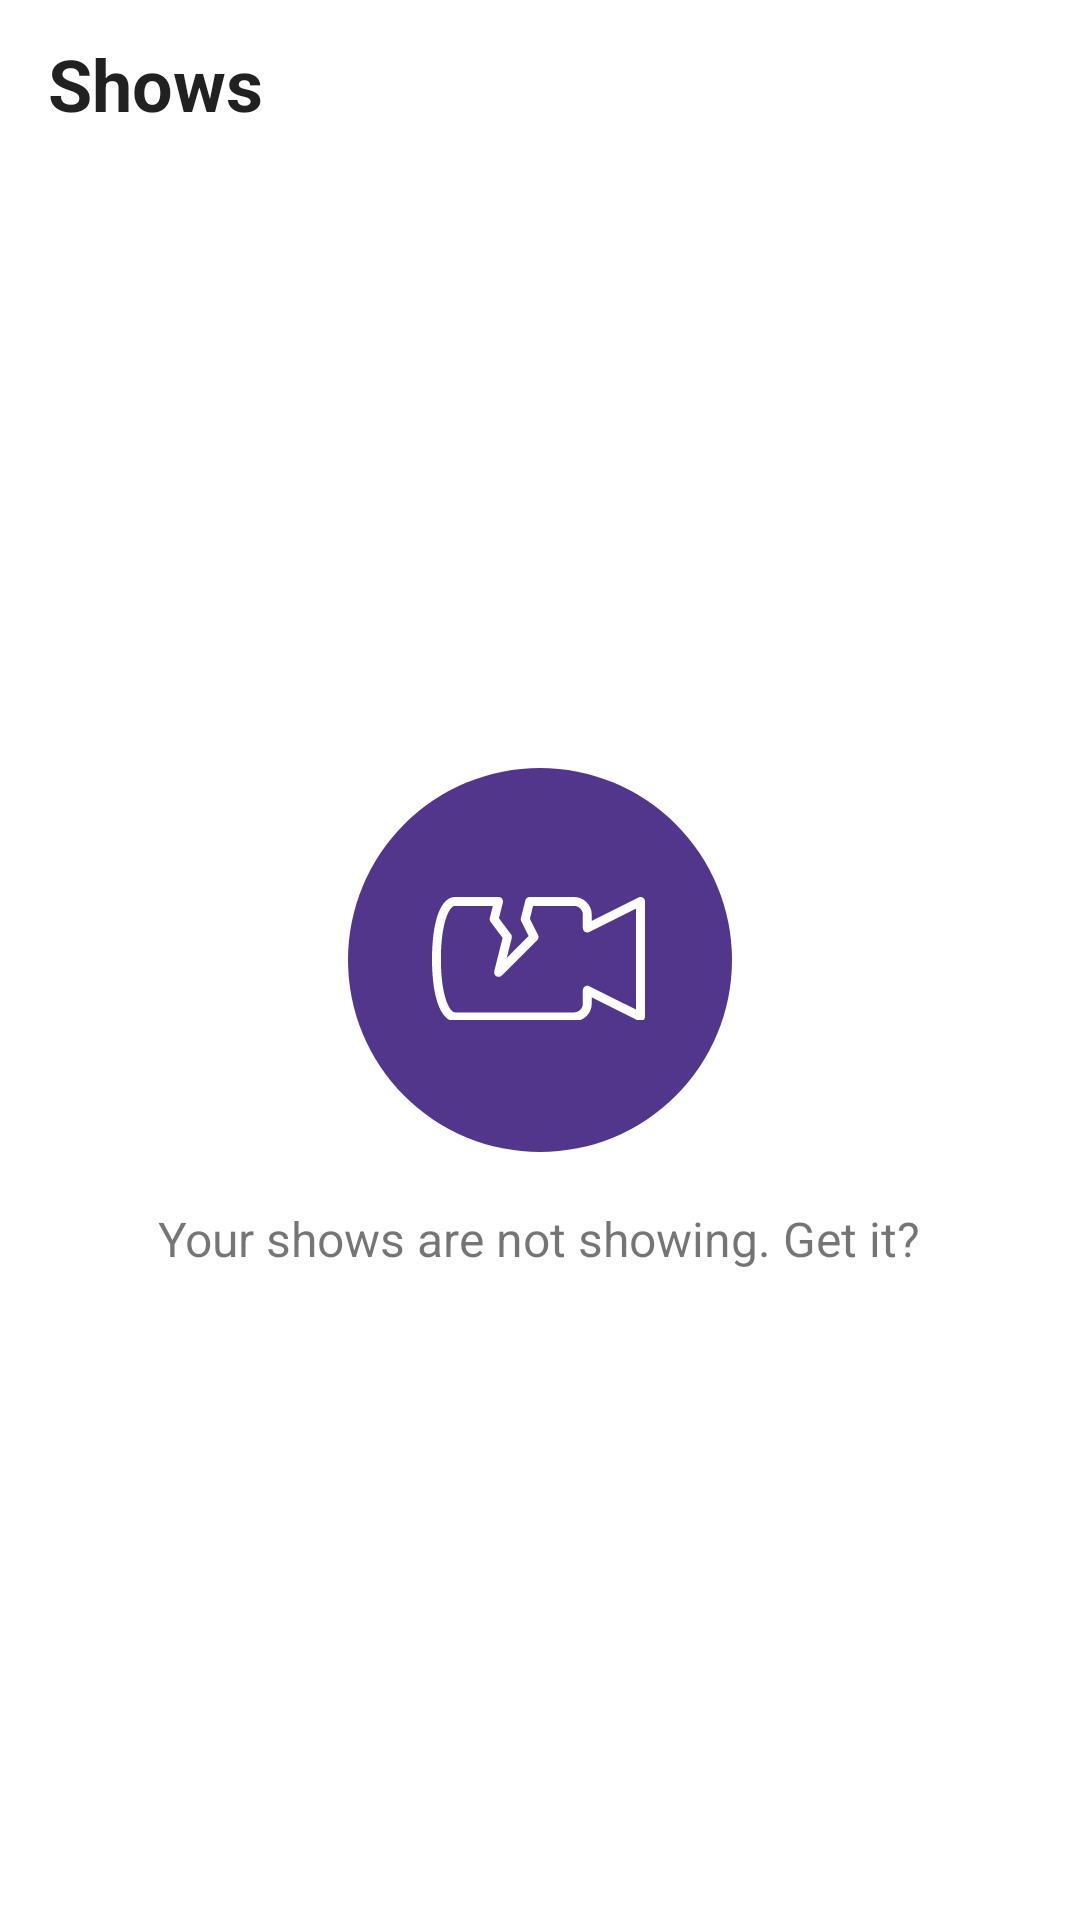

Produce the Android XML layout that renders to this screen, including the resource entries it uses.
<!-- AndroidManifest.xml: application theme Theme.Shows -->
<!-- res/layout/activity_shows.xml -->
<?xml version="1.0" encoding="utf-8"?>
<RelativeLayout
    xmlns:android="http://schemas.android.com/apk/res/android"
    xmlns:app="http://schemas.android.com/apk/res-auto"
    xmlns:tools="http://schemas.android.com/tools"
    android:layout_width="match_parent"
    android:layout_height="match_parent"
    android:orientation="vertical"
    tools:context=".ShowsActivity">

    <LinearLayout
        android:layout_width="match_parent"
        android:layout_height="match_parent"
        android:orientation="vertical">

        <com.google.android.material.appbar.MaterialToolbar
            android:id="@+id/app_bar"
            android:layout_width="match_parent"
            android:layout_height="wrap_content"
            android:background="@android:color/transparent"
            app:titleTextAppearance="@style/TextAppearance.App.CollapsingToolbar.Expanded"
            app:elevation="0dp"
            app:title="@string/app_name">

        </com.google.android.material.appbar.MaterialToolbar>

        <androidx.recyclerview.widget.RecyclerView
            android:id="@+id/shows_recycler_view"
            android:layout_width="match_parent"
            android:layout_height="wrap_content"
            android:visibility="gone"
            tools:listitem="@layout/view_show_item"/>

    </LinearLayout>

        <ImageButton
            android:id="@+id/load_shows_button"
            android:layout_width="wrap_content"
            android:layout_height="wrap_content"
            android:layout_centerHorizontal="true"
            android:layout_centerVertical="true"
            android:src="@drawable/ic_empty_space_icon"
            android:background="@android:color/transparent"/>

        <TextView
            android:layout_width="wrap_content"
            android:layout_height="wrap_content"
            android:layout_alignBottom="@id/load_shows_button"
            android:layout_centerHorizontal="true"
            android:layout_marginBottom="-40dp"
            android:text="@string/load_shows_button"
            android:textSize="16sp"
            android:id="@+id/load_shows_text"/>



</RelativeLayout>
<!-- res/layout/view_show_item.xml (included above) -->
<?xml version="1.0" encoding="utf-8"?>

<LinearLayout
    xmlns:android="http://schemas.android.com/apk/res/android"
    xmlns:app="http://schemas.android.com/apk/res-auto"
    xmlns:tools="http://schemas.android.com/tools"
    android:layout_width="match_parent"
    android:layout_height="wrap_content">

    <com.google.android.material.card.MaterialCardView
        android:id="@+id/card_container"
        android:layout_width="match_parent"
        android:layout_height="match_parent"
        android:layout_margin="12dp"
        app:cardCornerRadius="8dp">

        <LinearLayout
            android:layout_width="match_parent"
            android:layout_height="match_parent"
            android:orientation="vertical">

            <ImageView
                android:id="@+id/show_image"
                android:layout_width="match_parent"
                android:layout_height="194dp"
                android:scaleType="centerCrop"
                tools:src="@drawable/ic_office"/>

            <LinearLayout
                android:layout_width="match_parent"
                android:layout_height="match_parent"
                android:padding="16dp"
                android:orientation="vertical">

                <TextView
                    android:id="@+id/show_name"
                    android:layout_width="wrap_content"
                    android:layout_height="wrap_content"
                    android:layout_marginTop="4dp"
                    android:textSize="24sp"
                    android:textAppearance="@style/TextAppearance.MaterialComponents.Headline6"
                    tools:text="The Office"/>

                <TextView
                    android:id="@+id/show_desc"
                    android:layout_width="wrap_content"
                    android:layout_height="wrap_content"
                    android:layout_marginTop="8dp"
                    android:lines="3"
                    android:ellipsize="end"
                    android:textAppearance="@style/TextAppearance.AppCompat.Caption"
                    tools:text="@string/sample_text"/>

            </LinearLayout>

        </LinearLayout>

    </com.google.android.material.card.MaterialCardView>

</LinearLayout>
<!-- resources referenced by this layout -->
<resources>
  <string name="app_name">Shows</string>
  <string name="load_shows_button">Your shows are not showing. Get it?</string>
  <string name="sample_text">Lorem ipsum dolor sit amet, consectetur adipiscing elit. Quisque semper, nulla sit amet faucibus laoreet, felis ante aliquam tortor, vitae dapibus nunc orci quis dui. Nam eu sodales augue. Curabitur scelerisque diam in sapien feugiat, ac commodo ante scelerisque. Quisque quis dolor nec tortor interdum posuere ac eget nisl. Sed nec magna libero. Curabitur varius vestibulum justo vel consectetur. Pellentesque eget finibus lacus. Sed fringilla gravida lacus, eu posuere tellus elementum non. Nam eget ipsum euismod, mattis tortor ac, rhoncus augue. Vivamus ornare pulvinar elit vitae lobortis. Curabitur condimentum ex at ex varius facilisis.</string>
  <style name="TextAppearance.App.CollapsingToolbar.Expanded" parent="TextAppearance.MaterialComponents.Headline5">
          <item name="android:textColor">@color/black</item>
          <item name="android:textStyle">bold</item>
          <item name="android:textSize">24sp</item>
      </style>
  <style name="Theme.Shows" parent="Theme.MaterialComponents.Light.NoActionBar">
          
          <item name="colorPrimary">@color/purple_500</item>
          <item name="colorPrimaryVariant">@color/purple_700</item>
          <item name="colorOnPrimary">@color/black</item>
          
          <item name="colorSecondary">@color/teal_200</item>
          <item name="colorSecondaryVariant">@color/teal_700</item>
          <item name="colorOnSecondary">@color/black</item>
          
          <item name="android:statusBarColor" tools:targetApi="l">@color/transparent</item>
          
          <item name="bottomSheetDialogTheme">@style/AppBottomSheetDialogTheme</item>
      </style>
  <color name="black">#FF000000</color>
  <color name="purple_500">#FF6200EE</color>
  <color name="purple_700">#FF3700B3</color>
  <color name="teal_200">#FF03DAC5</color>
  <color name="teal_700">#FF018786</color>
  <color name="transparent">#00000000</color>
  <style name="AppBottomSheetDialogTheme" parent="Theme.Design.Light.BottomSheetDialog">
          <item name="bottomSheetStyle">@style/AppModalStyle</item>
      </style>
  <style name="AppModalStyle" parent="Widget.Design.BottomSheet.Modal">
          <item name="android:background">@drawable/rounded_dialog</item>
      </style>
  <!-- drawable rounded_dialog (drawable) -->
  <?xml version="1.0" encoding="utf-8"?>
  
  <shape xmlns:android="http://schemas.android.com/apk/res/android"
      android:shape="rectangle">
      <solid android:color="@color/white"/>
      <corners android:topLeftRadius="16dp"
          android:topRightRadius="16dp"/>
  </shape>
  <color name="white">#FFFFFFFF</color>
</resources>
